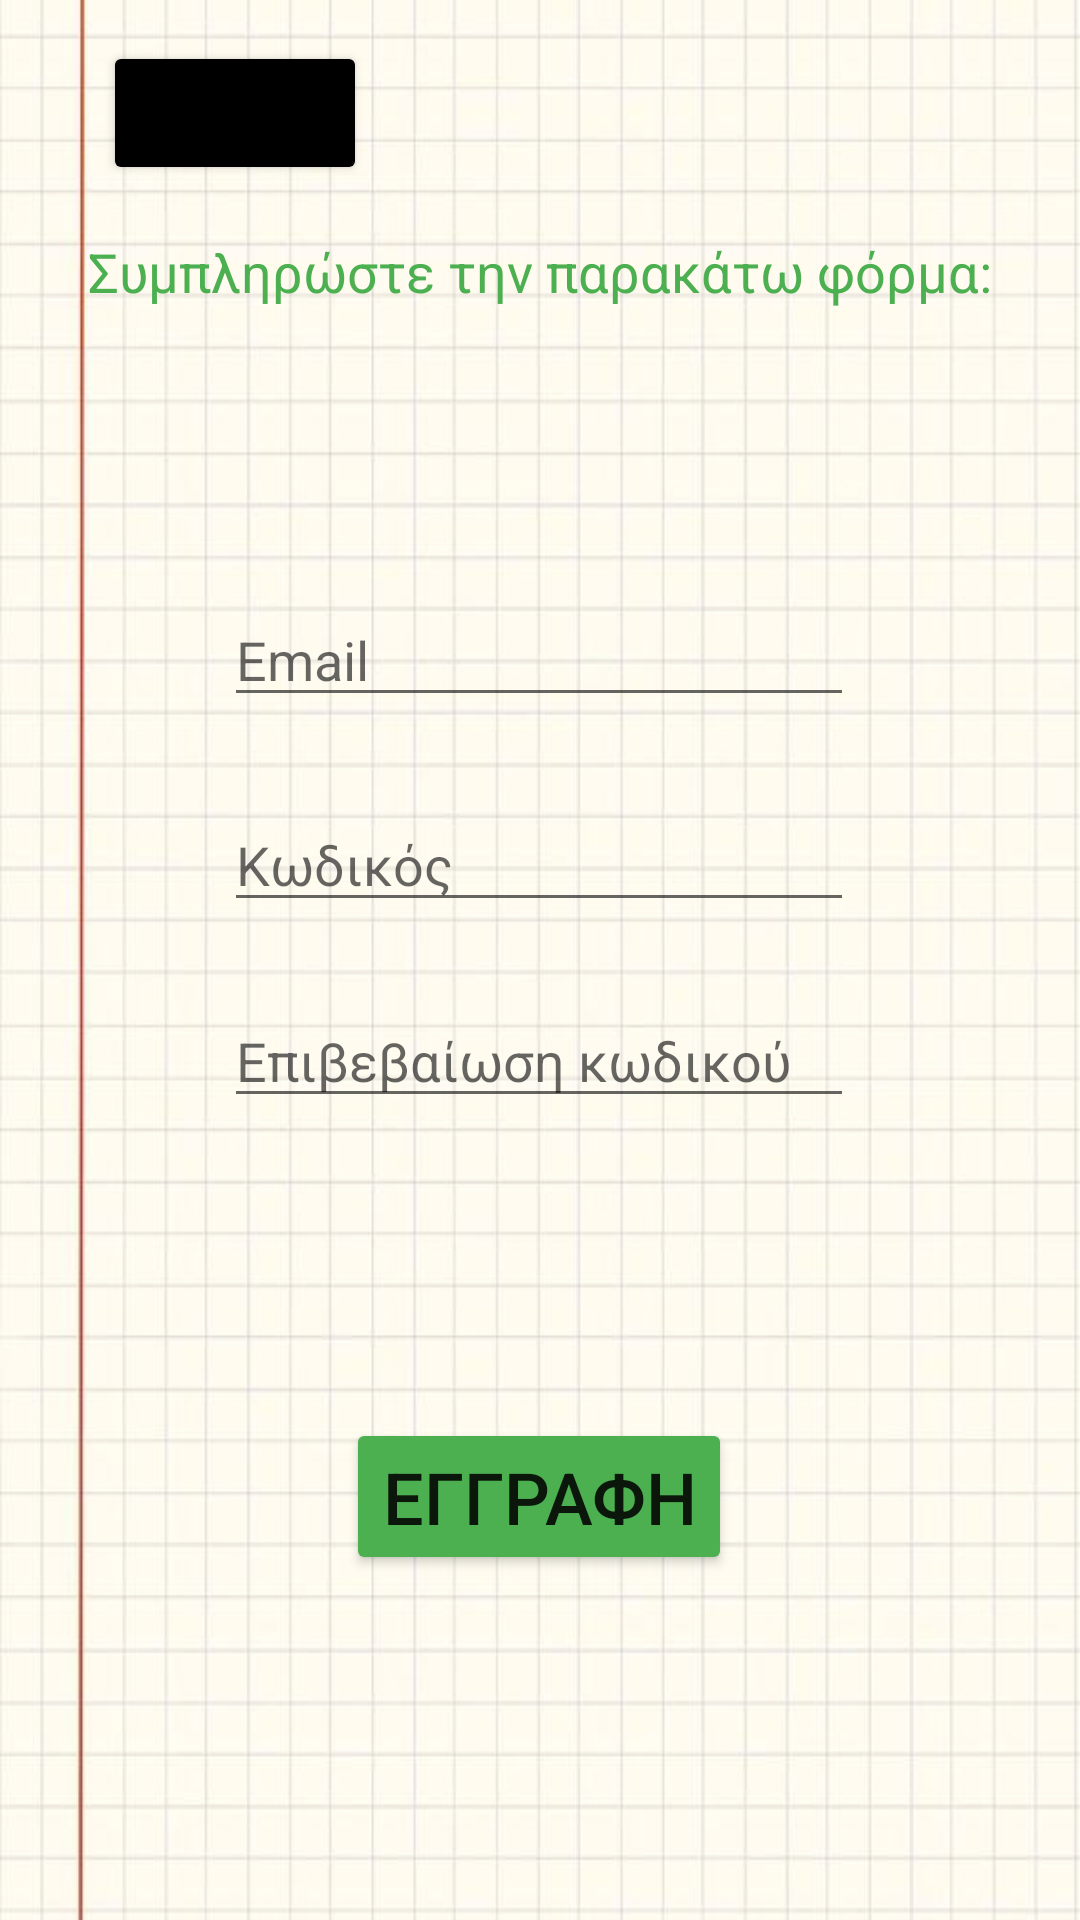

The Android layout XML behind this screen, and the referenced resources:
<!-- AndroidManifest.xml: application theme Theme.Messages -->
<!-- res/layout/register_activity.xml -->
<?xml version="1.0" encoding="utf-8"?>

<androidx.constraintlayout.widget.ConstraintLayout xmlns:android="http://schemas.android.com/apk/res/android"
    xmlns:app="http://schemas.android.com/apk/res-auto"
    xmlns:tools="http://schemas.android.com/tools"
    android:layout_width="match_parent"
    android:layout_height="match_parent"
    android:background="@drawable/background"
    tools:context=".RegisterActivity">

    <Button
        android:id="@+id/back_bt2"
        android:layout_width="wrap_content"
        android:layout_height="wrap_content"
        android:clickable="true"
        android:focusable="true"
        android:text="@string/back_bt2"
        android:textSize="12sp"
        app:backgroundTint="#000000"
        app:layout_constraintBottom_toBottomOf="parent"
        app:layout_constraintEnd_toEndOf="parent"
        app:layout_constraintHorizontal_bias="0.126"
        app:layout_constraintStart_toStartOf="parent"
        app:layout_constraintTop_toTopOf="parent"
        app:layout_constraintVertical_bias="0.023" />

    <EditText
        android:id="@+id/r_Email"
        android:layout_width="wrap_content"
        android:layout_height="wrap_content"
        android:layout_marginTop="84dp"
        android:ems="10"
        android:hint="@string/email"
        android:inputType="textEmailAddress"
        app:layout_constraintBottom_toBottomOf="parent"
        app:layout_constraintEnd_toEndOf="parent"
        app:layout_constraintHorizontal_bias="0.497"
        app:layout_constraintStart_toStartOf="parent"
        app:layout_constraintTop_toBottomOf="@+id/textView3"
        app:layout_constraintVertical_bias="0.027"
        android:autofillHints="" />

    <EditText
        android:id="@+id/r_Password2"
        android:layout_width="wrap_content"
        android:layout_height="wrap_content"
        android:layout_marginTop="24dp"
        android:autofillHints=""
        android:ems="10"
        android:hint="@string/r_password2"
        android:inputType="textPassword"
        app:layout_constraintBottom_toBottomOf="parent"
        app:layout_constraintEnd_toEndOf="parent"
        app:layout_constraintHorizontal_bias="0.497"
        app:layout_constraintStart_toStartOf="parent"
        app:layout_constraintTop_toBottomOf="@+id/r_Password"
        app:layout_constraintVertical_bias="0.0" />

    <EditText
        android:id="@+id/r_Password"
        android:layout_width="wrap_content"
        android:layout_height="wrap_content"
        android:layout_marginTop="24dp"
        android:ems="10"
        android:hint="@string/r_password"
        android:inputType="textPassword"
        app:layout_constraintBottom_toBottomOf="parent"
        app:layout_constraintEnd_toEndOf="parent"
        app:layout_constraintHorizontal_bias="0.497"
        app:layout_constraintStart_toStartOf="parent"
        app:layout_constraintTop_toBottomOf="@+id/r_Email"
        app:layout_constraintVertical_bias="0.009"
        android:autofillHints="" />

    <TextView
        android:id="@+id/textView3"
        android:layout_width="wrap_content"
        android:layout_height="wrap_content"
        android:text="@string/textview_Form"
        android:textColor="#4CAF50"
        android:textSize="18sp"
        app:layout_constraintBottom_toBottomOf="parent"
        app:layout_constraintEnd_toEndOf="parent"
        app:layout_constraintStart_toStartOf="parent"
        app:layout_constraintTop_toTopOf="parent"
        app:layout_constraintVertical_bias="0.127" />

    <Button
        android:id="@+id/register_bt2"
        android:layout_width="wrap_content"
        android:layout_height="wrap_content"
        android:layout_marginTop="100dp"
        android:onClick="signup"
        android:text="@string/register_bt2"
        android:textSize="24sp"
        app:backgroundTint="#4CAF50"
        app:layout_constraintBottom_toBottomOf="parent"
        app:layout_constraintEnd_toEndOf="parent"
        app:layout_constraintHorizontal_bias="0.498"
        app:layout_constraintStart_toStartOf="parent"
        app:layout_constraintTop_toBottomOf="@+id/r_Password2"
        app:layout_constraintVertical_bias="0.0" />
</androidx.constraintlayout.widget.ConstraintLayout>
<!-- resources referenced by this layout -->
<resources>
  <!-- drawable background: jpg bitmap (drawable, 40957 bytes) -->
  <string name="back_bt2">ΠΙΣΩ</string>
  <string name="email">Email</string>
  <string name="r_password">Κωδικός</string>
  <string name="r_password2">Επιβεβαίωση κωδικού</string>
  <string name="register_bt2">ΕΓΓΡΑΦΗ</string>
  <string name="textview_Form">Συμπληρώστε την παρακάτω φόρμα:</string>
  <style name="Theme.Messages" parent="Theme.MaterialComponents.DayNight.NoActionBar">
          
          <item name="colorPrimary">@color/purple_500</item>
          <item name="colorPrimaryVariant">@color/purple_700</item>
          <item name="colorOnPrimary">@color/white</item>
          <item name="android:windowTranslucentStatus" tools:targetApi="kitkat">true</item>
          <item name="android:windowTranslucentNavigation" tools:targetApi="kitkat">true</item>
          
          <item name="android:statusBarColor" tools:targetApi="l">?attr/colorPrimaryVariant</item>
          
      </style>
  <!-- not gathered from this repository: default colours our renderer supplied (Android Studio template values) -->
  <color name="purple_500">#FF6200EE</color>
  <color name="purple_700">#FF3700B3</color>
  <color name="white">#FFFFFFFF</color>
</resources>
